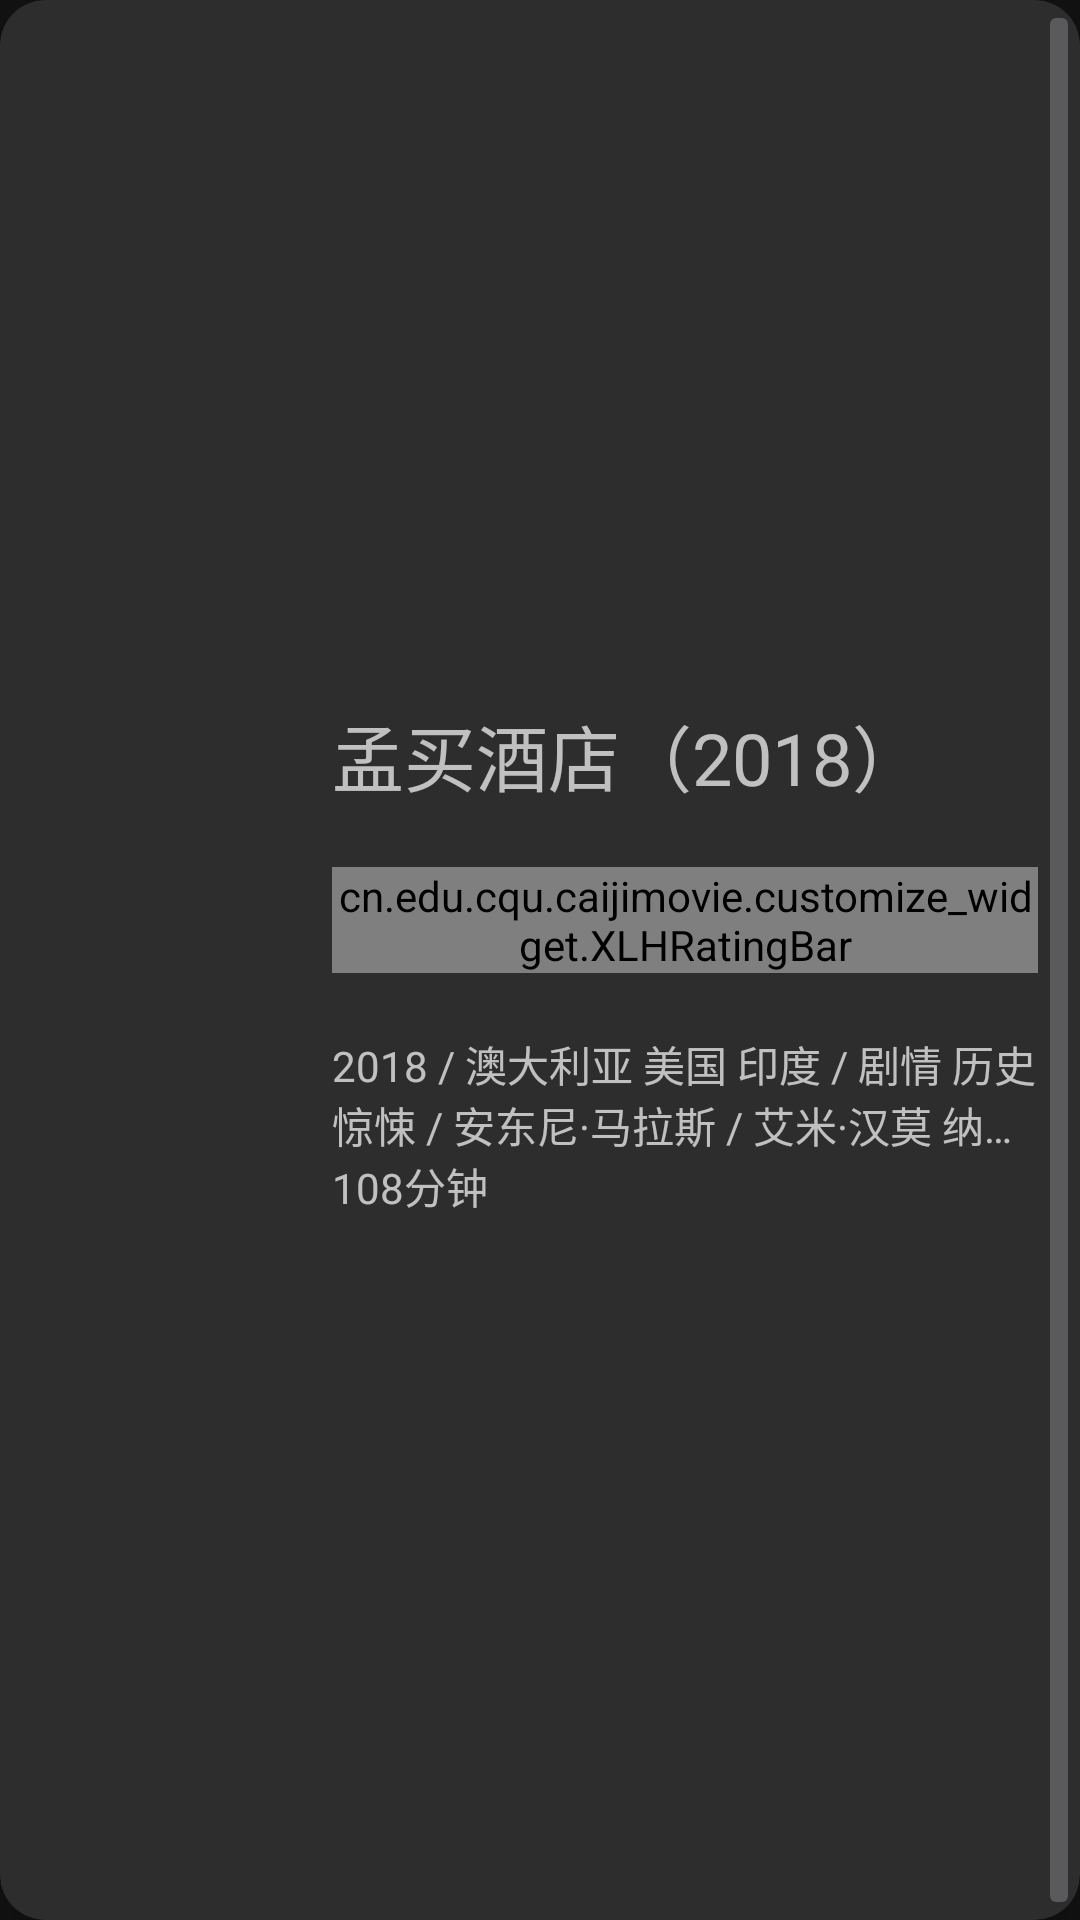

Layout XML and referenced resources for this Android screen:
<!-- AndroidManifest.xml: application theme Theme.MaterialComponents.NoActionBar -->
<!-- res/layout/cardview_movie.xml -->
<?xml version="1.0" encoding="utf-8"?>
<android.support.design.card.MaterialCardView xmlns:android="http://schemas.android.com/apk/res/android"
    android:layout_width="match_parent"
    xmlns:app="http://schemas.android.com/apk/res-auto"
    app:cardCornerRadius="15dp"
    app:cardElevation="8dp"
    app:cardPreventCornerOverlap="false"
    android:clickable="true"
    android:layout_height="150dp">

    <LinearLayout
        android:layout_width="match_parent"
        android:layout_height="match_parent"
        android:orientation="horizontal">

        <android.support.v7.widget.AppCompatImageView
            android:id="@+id/card_movie_poster"
            android:layout_width="0dp"
            android:layout_height="match_parent"
            android:layout_weight="4" />

        <LinearLayout
            android:layout_width="0dp"
            android:layout_height="match_parent"
            android:layout_weight="8.5"
            android:gravity="center_vertical"
            android:orientation="vertical">

            <android.support.v7.widget.AppCompatTextView
                android:id="@+id/card_movie_title_year"
                android:layout_width="match_parent"
                android:layout_height="wrap_content"
                android:text="孟买酒店（2018）"
                android:textSize="24dp"
                android:layout_gravity="center"
                android:ellipsize="end" />

            <LinearLayout
                android:layout_width="match_parent"
                android:layout_height="wrap_content"
                android:gravity="">

                <cn.edu.cqu.caijimovie.customize_widget.XLHRatingBar xmlns:app="http://schemas.android.com/apk/res-auto"
                    android:id="@+id/ratingBarRated"
                    android:layout_width="wrap_content"
                    android:layout_gravity="center"
                    android:layout_height="wrap_content"
                    android:gravity="center_vertical"
                    app:numStars="5"
                    app:rating="3.5"
                    app:ratingViewClass="cn.edu.cqu.caijimovie.customize_widget.SimpleRatingView" />

                <android.support.v7.widget.AppCompatTextView
                    android:id="@+id/ratingTextRatedInt"
                    android:layout_width="wrap_content"
                    android:layout_height="wrap_content"
                    android:fontFamily="sans-serif"
                    android:paddingLeft="10dp"
                    android:text="8."
                    android:textColor="#FFFFFF"
                    android:textSize="30dp" />

                <android.support.v7.widget.AppCompatTextView
                    android:id="@+id/ratingTextRatedDec"
                    android:layout_width="wrap_content"
                    android:layout_height="wrap_content"
                    android:fontFamily="sans-serif"
                    android:text="4"
                    android:textColor="#FFFFFF"
                    android:textSize="20dp" />

            </LinearLayout>


            <android.support.v7.widget.AppCompatTextView
                android:id="@+id/card_tags"
                android:layout_width="match_parent"
                android:layout_height="wrap_content"
                android:text="2018 / 澳大利亚 美国 印度 / 剧情 历史 惊悚 / 安东尼·马拉斯 / 艾米·汉莫 纳赞宁·波妮阿蒂"
                android:lines="2"
                android:ellipsize="end" />

            <android.support.v7.widget.AppCompatTextView
                android:id="@+id/card_duration"
                android:layout_width="match_parent"
                android:layout_height="wrap_content"
                android:text="108分钟" />
        </LinearLayout>


        <android.support.v7.widget.AppCompatImageButton
            android:id="@+id/card_favorite"
            android:layout_width="0dp"
            android:layout_height="match_parent"
            android:layout_weight="0.5" />
    </LinearLayout>
</android.support.design.card.MaterialCardView>
<!-- resources referenced by this layout -->
<resources>

</resources>
